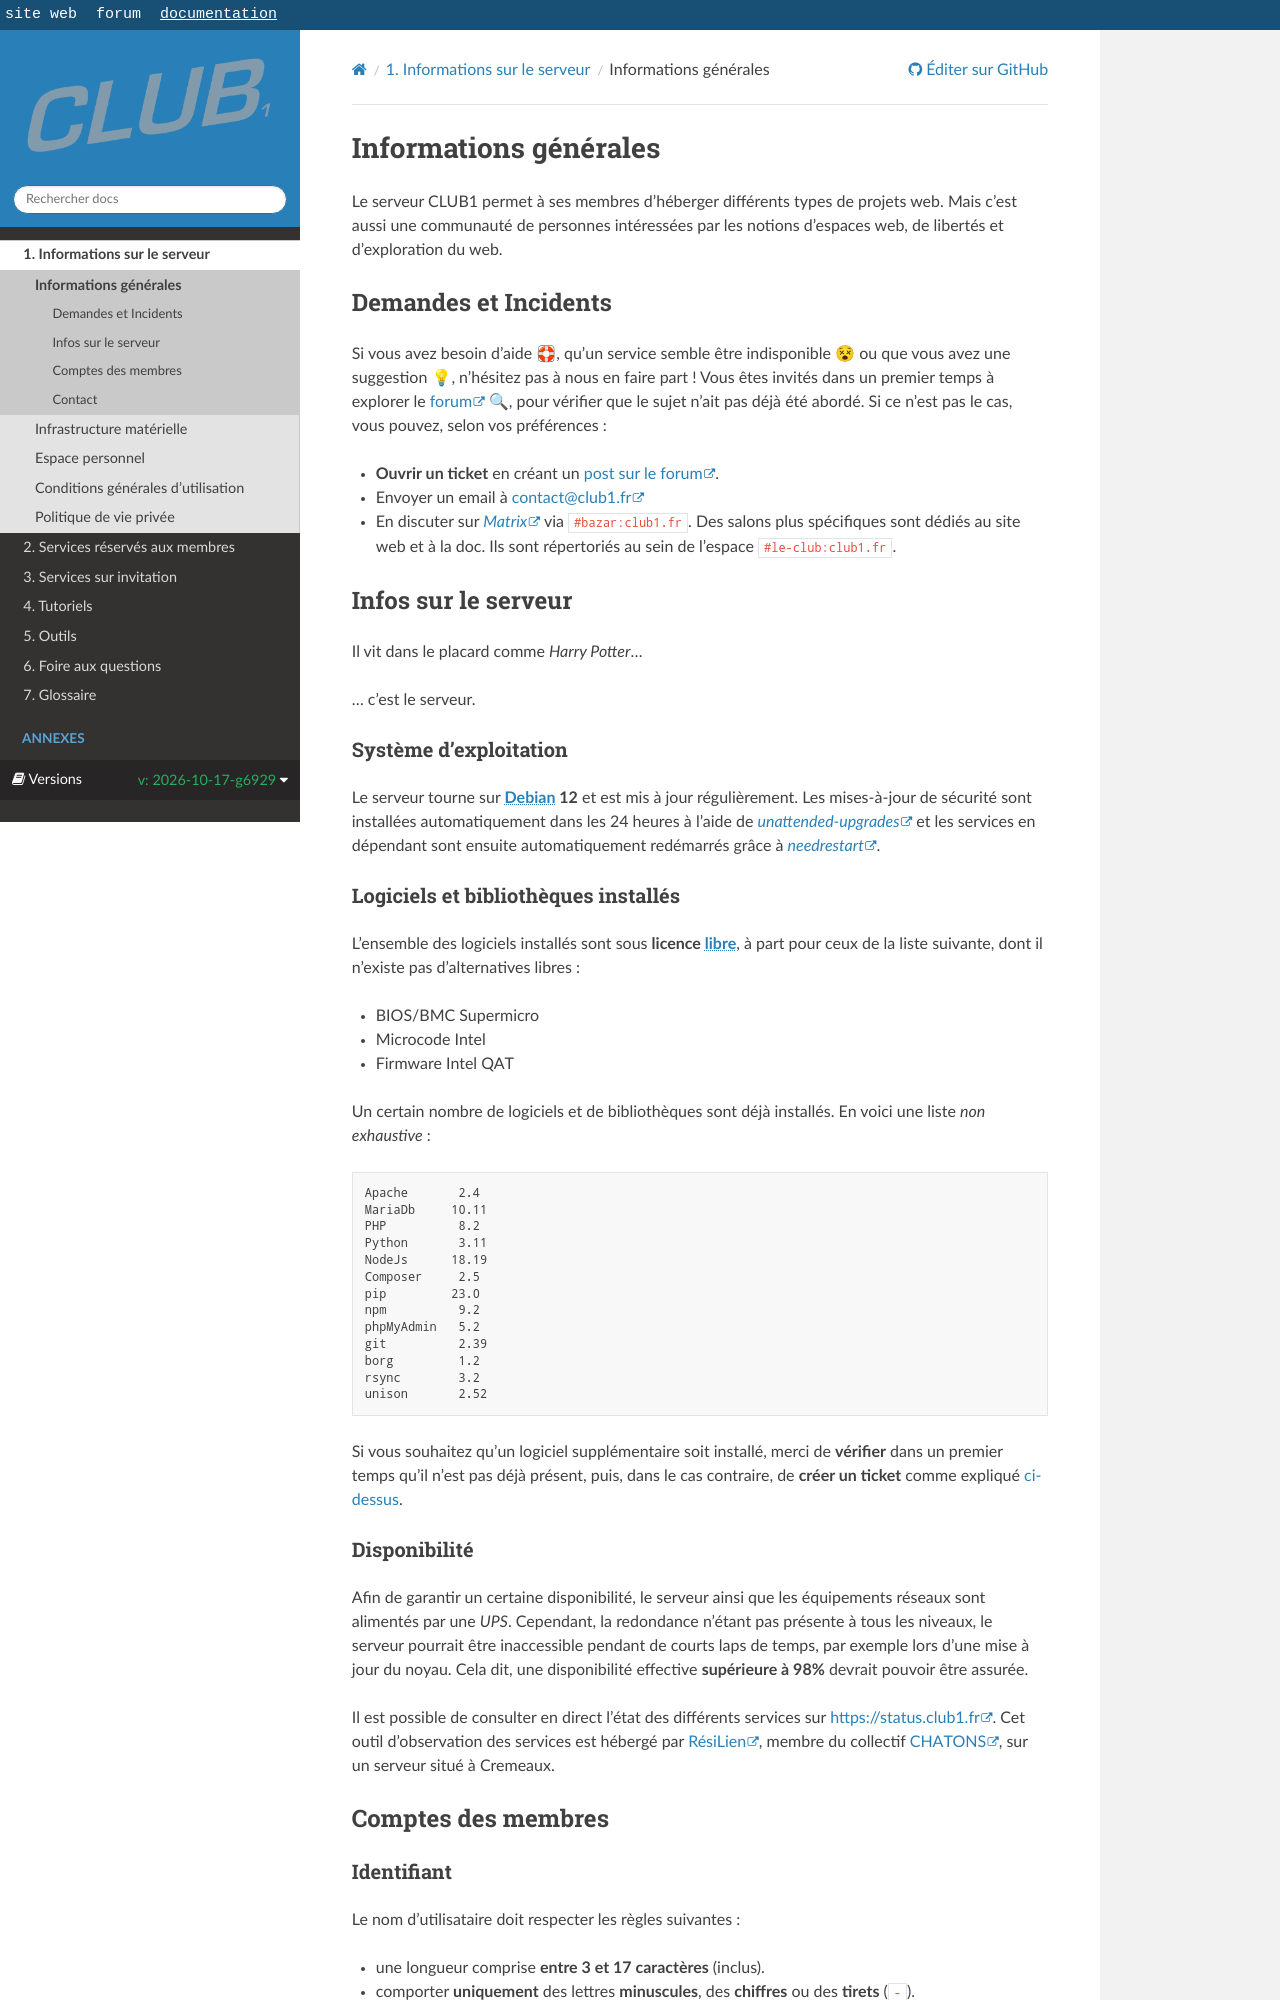

repository: club-1/docs · page: pr-preview/pr-377/fr/info/general.html · generator: sphinx

Informations générales
======================

Le serveur CLUB1 permet à ses membres d'héberger différents types de projets web.
Mais c'est aussi une communauté de personnes intéressées par les notions d'espaces web,
de libertés et d'exploration du web.

Demandes et Incidents
---------------------

Si vous avez besoin d'aide 🛟, qu'un service semble être indisponible 😵
ou que vous avez une suggestion 💡, n'hésitez pas à nous en faire part !
Vous êtes invités dans un premier temps à explorer le [forum](https://forum.club1.fr) 🔍,
pour vérifier que le sujet n'ait pas déjà été abordé.
Si ce n'est pas le cas, vous pouvez, selon vos préférences :

- **Ouvrir un ticket** en créant un [post sur le forum](https://forum.club1.fr/t/tickets).
- Envoyer un email à <contact@club1.fr>
- En discuter sur [_Matrix_](https://club1.fr/matrix/) via `#bazar:club1.fr`.
  Des salons plus spécifiques sont dédiés au site web et à la doc.
  Ils sont répertoriés au sein de l'espace `#le-club:club1.fr`.

Infos sur le serveur
--------------------

Il vit dans le placard comme _Harry Potter_...

... c'est le serveur.



### Système d'exploitation

Le serveur tourne sur **{term}`Debian` 12** et est mis à jour régulièrement.
Les mises-à-jour de sécurité sont installées automatiquement dans les 24 heures
à l'aide de [_unattended-upgrades_](https://wiki.debian.org/fr/unattended-upgrades)
et les services en dépendant sont ensuite automatiquement redémarrés grâce à
[_needrestart_](https://packages.debian.org/fr/stable/needrestart).

### Logiciels et bibliothèques installés

L'ensemble des logiciels installés sont sous **licence {term}`libre <logiciel libre>`**,
à part pour ceux de la liste suivante, dont il n'existe pas d'alternatives libres :

- BIOS/BMC Supermicro
- Microcode Intel
- Firmware Intel QAT

Un certain nombre de logiciels et de bibliothèques sont déjà installés.
En voici une liste _non exhaustive_ :

    Apache       2.4
    MariaDb     10.11
    PHP          8.2
    Python       3.11
    NodeJs      18.19
    Composer     2.5
    pip         23.0
    npm          9.2
    phpMyAdmin   5.2
    git          2.39
    borg         1.2
    rsync        3.2
    unison       2.52

Si vous souhaitez qu'un logiciel supplémentaire soit installé, merci de
**vérifier** dans un premier temps qu'il n'est pas déjà présent, puis, dans
le cas contraire, de **créer un ticket** comme expliqué [ci-dessus](#demandes-et-incidents).

### Disponibilité

Afin de garantir un certaine disponibilité, le serveur ainsi que les équipements
réseaux sont alimentés par une _UPS_. Cependant, la redondance n'étant pas
présente à tous les niveaux, le serveur pourrait être inaccessible pendant
de courts laps de temps, par exemple lors d'une mise à jour du noyau.
Cela dit, une disponibilité effective **supérieure à 98%** devrait pouvoir être
assurée.

Il est possible de consulter en direct l'état des différents services
sur <https://status.club1.fr>.
Cet outil d'observation des services est hébergé par [RésiLien](https://resilien.fr),
membre du collectif [CHATONS](https://www.chatons.org), sur un serveur situé à Cremeaux.
